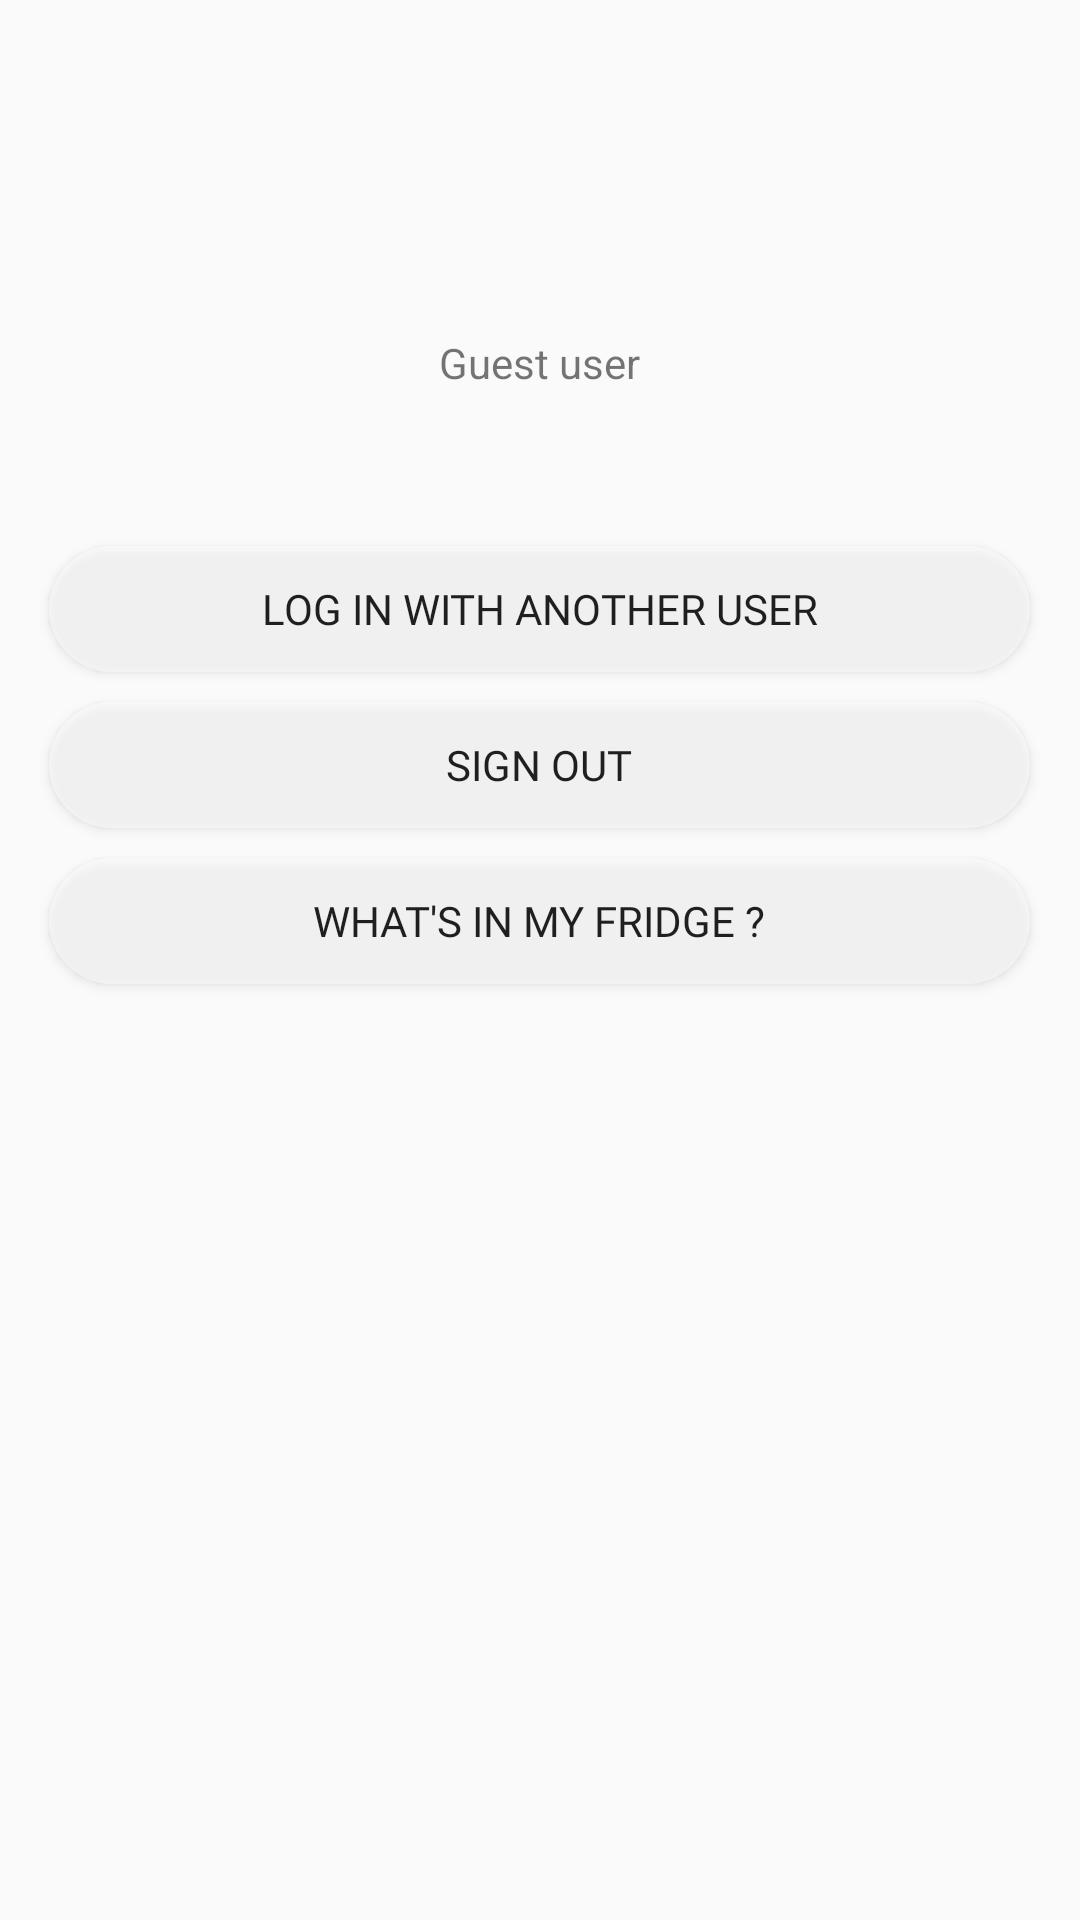

This screen was rendered from an Android layout file. Write that file and the resources it references.
<!-- AndroidManifest.xml: application theme AppTheme -->
<!-- res/layout/dialog_profile_preseed.xml -->
<?xml version="1.0" encoding="utf-8"?>
<LinearLayout xmlns:android="http://schemas.android.com/apk/res/android"
xmlns:app="http://schemas.android.com/apk/res-auto"
android:layout_width="match_parent"
android:layout_height="match_parent"
android:background="@drawable/dialog_bg"
android:orientation="vertical">

    <ImageView
        android:id="@+id/profile_image"
        android:layout_width="155dp"
        android:layout_height="85dp"
        android:layout_marginTop="10dp"
        android:layout_gravity="center_horizontal"
        app:srcCompat="@drawable/profile_default" />

    <TextView
        android:id="@+id/user_details"
        android:layout_width="293dp"
        android:layout_height="52dp"
        android:layout_gravity="center_horizontal"
        android:gravity="center"
        android:text="Guest user"
        app:layout_constraintStart_toEndOf="@+id/profile_image"
        app:layout_constraintTop_toTopOf="parent" />


    <ImageView
        android:id="@+id/imageView6"
        android:layout_width="match_parent"
        android:layout_height="15dp"
        android:scaleType="fitXY"

        app:srcCompat="@drawable/line_separator" />

    <Button
        android:id="@+id/signout_button"
        android:layout_width="327dp"
        android:layout_height="42dp"
        android:layout_gravity="center_horizontal"
        android:layout_marginTop="20dp"
        android:fontFamily="@font/average_sans"
        android:background="@drawable/blurred_button_shape"
        android:text="log in with another user" />

    <Button
        android:id="@+id/signin_button"
        android:layout_width="327dp"
        android:layout_height="42dp"
        android:layout_gravity="center_horizontal"
        android:layout_marginTop="10dp"
        android:fontFamily="@font/average_sans"
        android:background="@drawable/blurred_button_shape"
        android:text="sign out" />

    <Button
        android:id="@+id/what_in_my_fridge"
        android:layout_width="327dp"
        android:layout_height="42dp"
        android:layout_gravity="center_horizontal"
        android:layout_marginTop="10dp"
        android:layout_marginBottom="20dp"
        android:fontFamily="@font/average_sans"
        android:background="@drawable/blurred_button_shape"
        android:text="What's in my fridge ?" />


</LinearLayout>
<!-- resources referenced by this layout -->
<resources>
  <!-- drawable blurred_button_shape (drawable-v24) -->
  <?xml version="1.0" encoding="UTF-8"?>
  <layer-list xmlns:tools="http://schemas.android.com/tools"
      xmlns:android="http://schemas.android.com/apk/res/android"
      xmlns:app="http://schemas.android.com/apk/res-auto"
      tools:ignore="ExtraText">
  <item>
      <shape xmlns:android="http://schemas.android.com/apk/res/android">
          <solid android:color="#78FFFFFF"/>
          <corners android:radius="70dp"/>
          <padding android:left="0dp" android:top="0dp" android:right="0dp" android:bottom="0dp"/>
      </shape>
  </item> android:drawable="@drawable/empty" />
  </layer-list>
  <!-- drawable profile_default: png bitmap (drawable-hdpi, 28526 bytes) -->
  <style name="AppTheme" parent="Theme.AppCompat.Light.NoActionBar">
          
          <item name="android:windowTranslucentStatus">true</item>
      </style>
  <!-- drawable empty: png bitmap (drawable, 5240 bytes) -->
</resources>
